Labelled photos from "syringe", an image-classification folder in weiy343/SIT-OIP. The possible labels are: dry, wet.

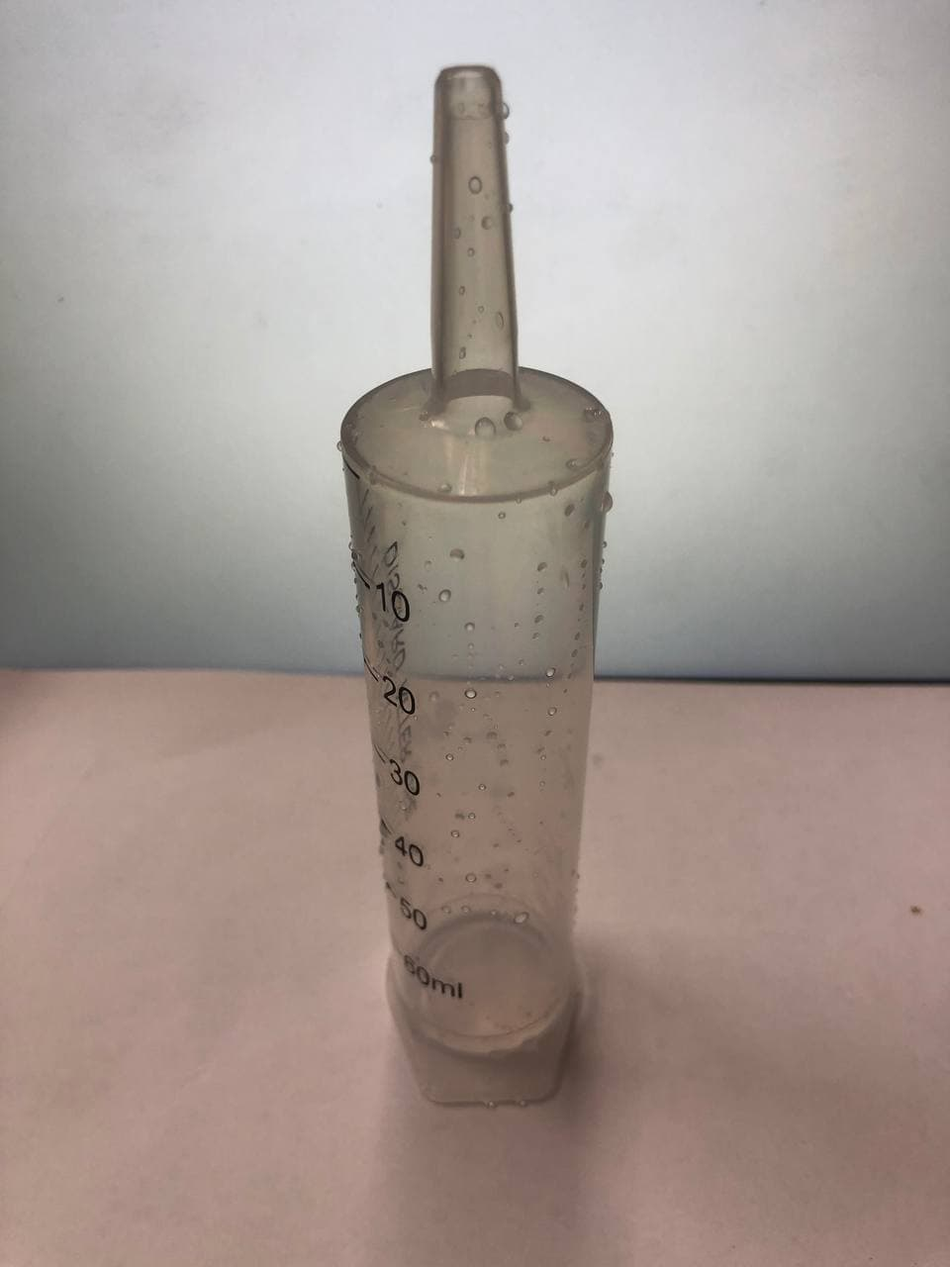
Label: wet

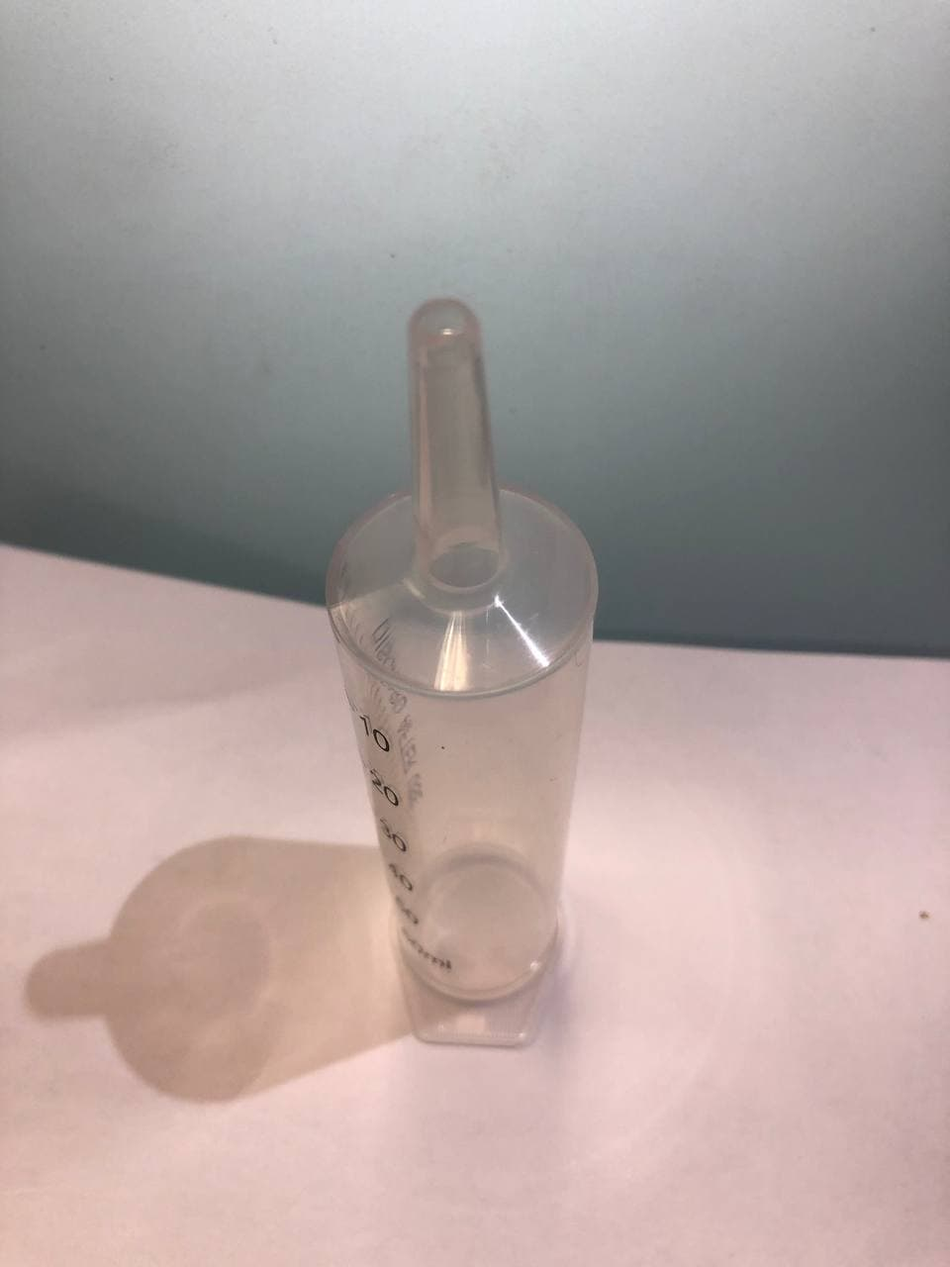
Label: dry

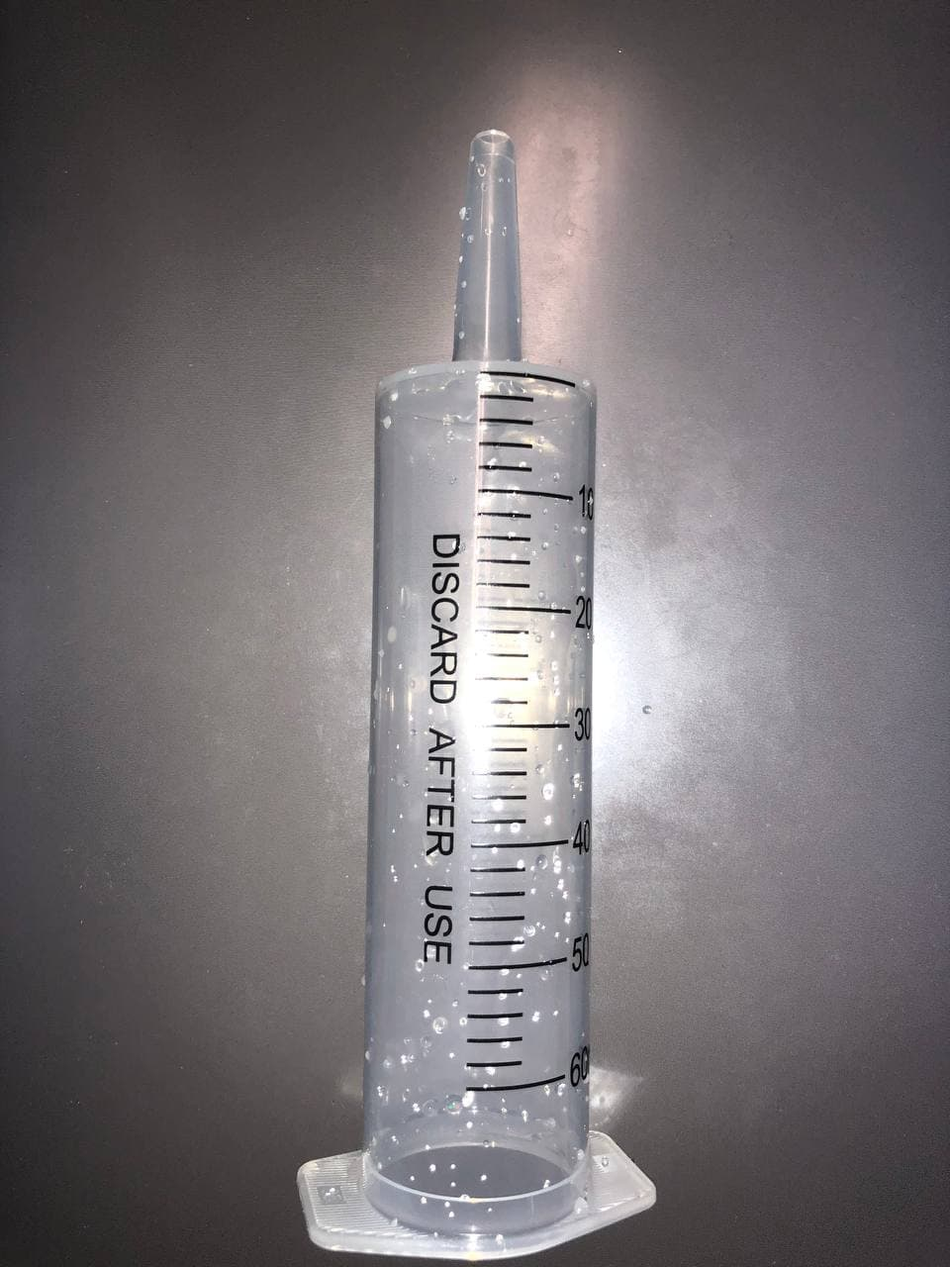
Label: wet

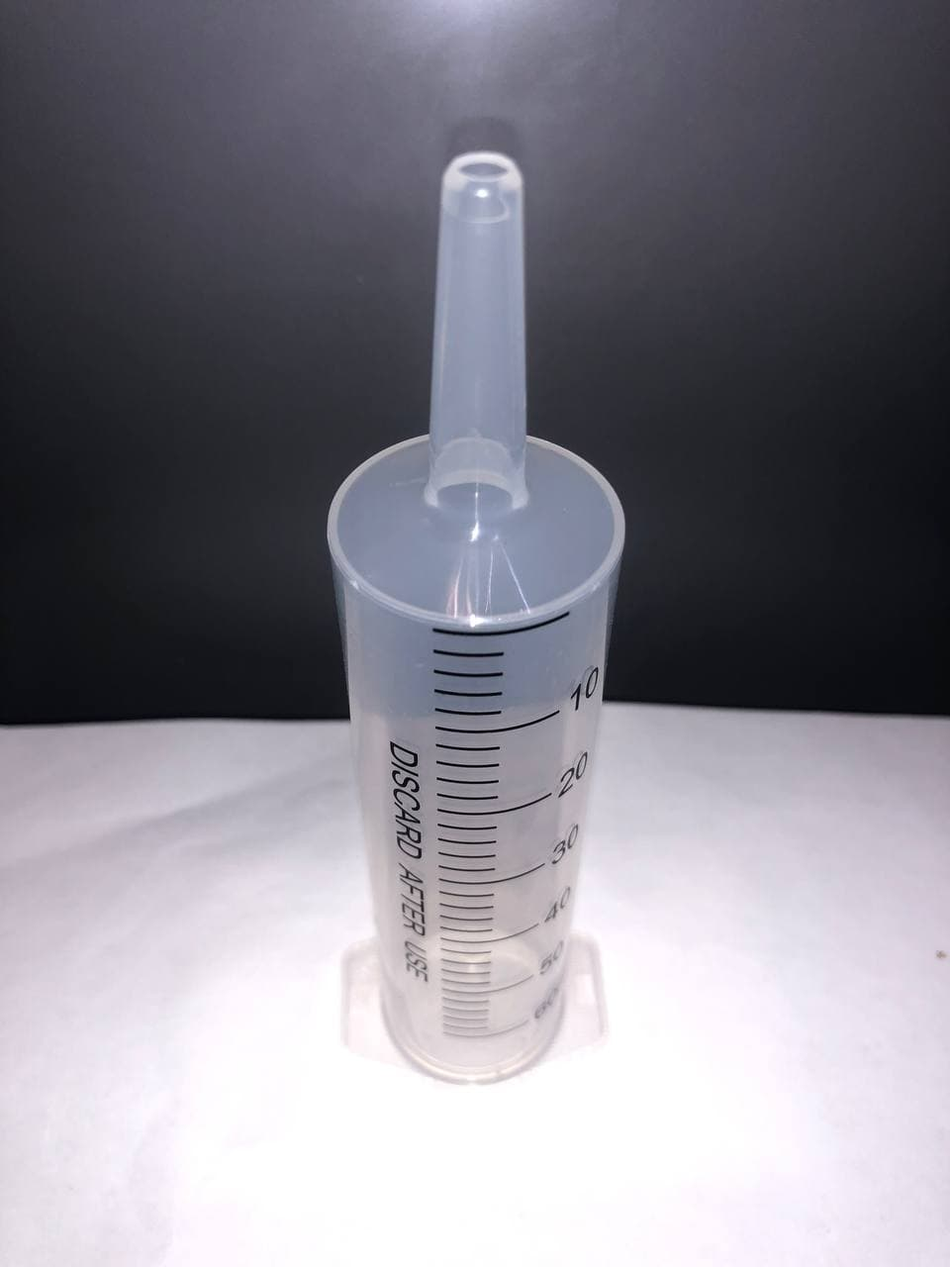
Label: dry

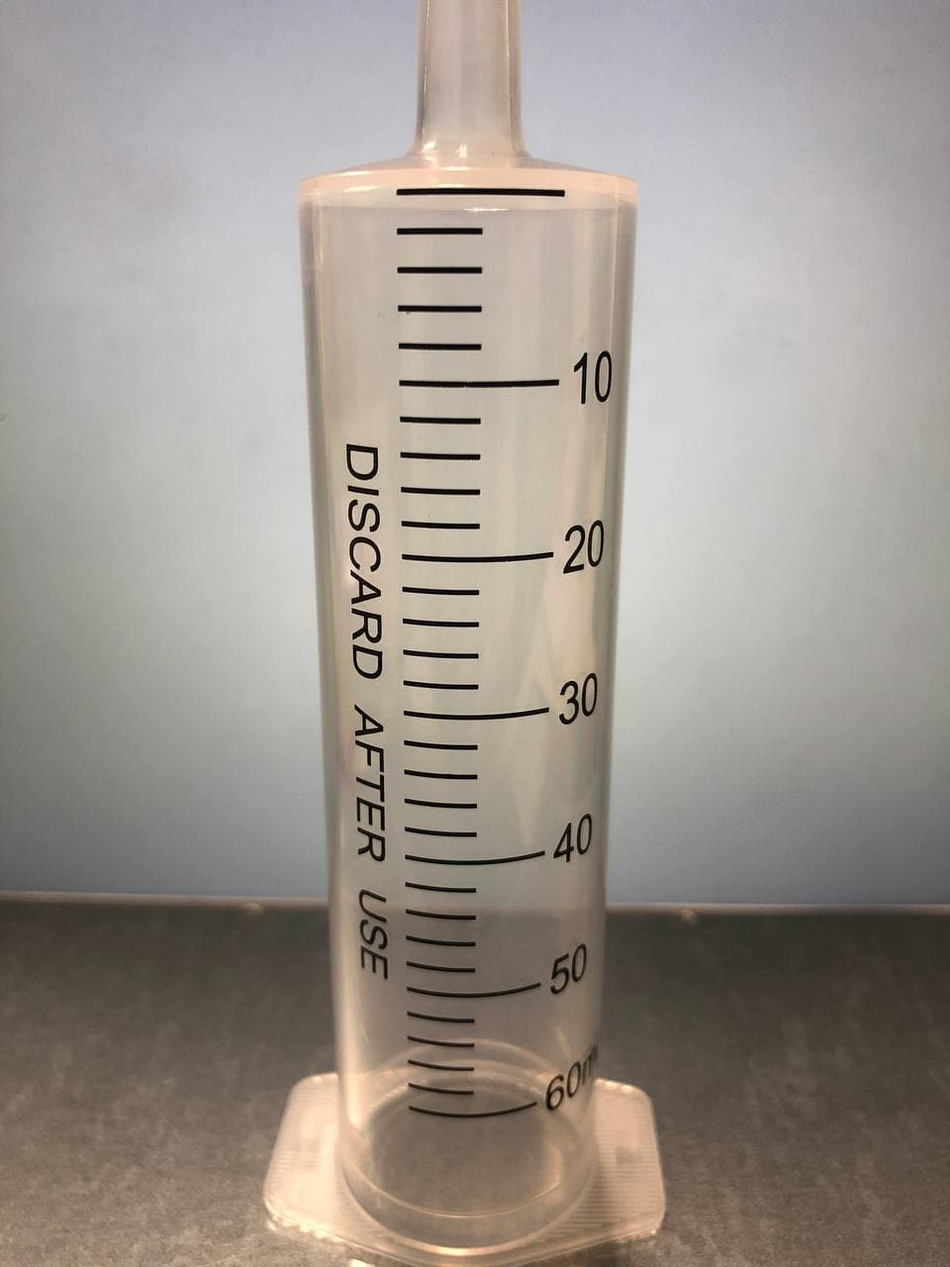
Label: dry

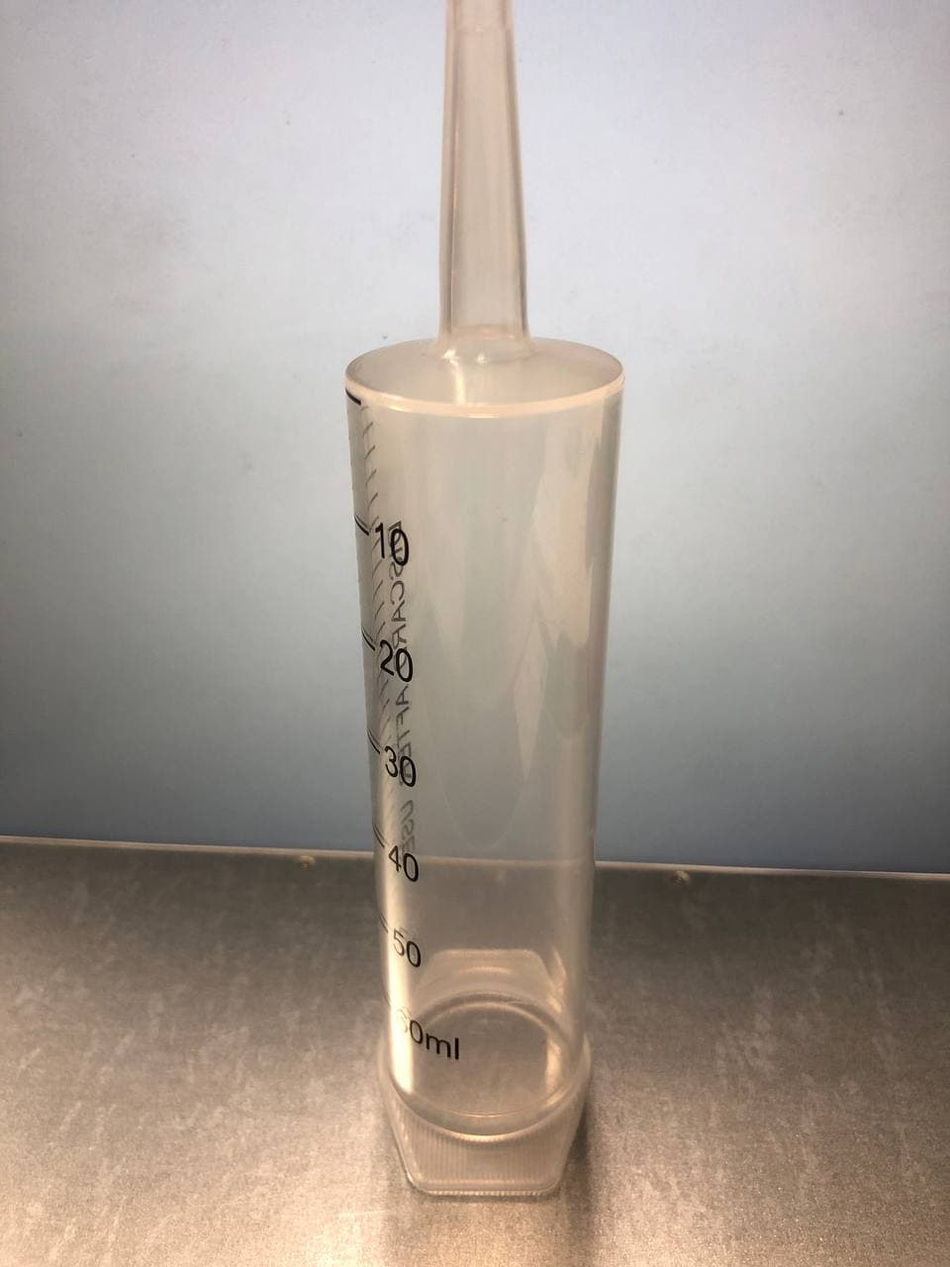
Label: dry
